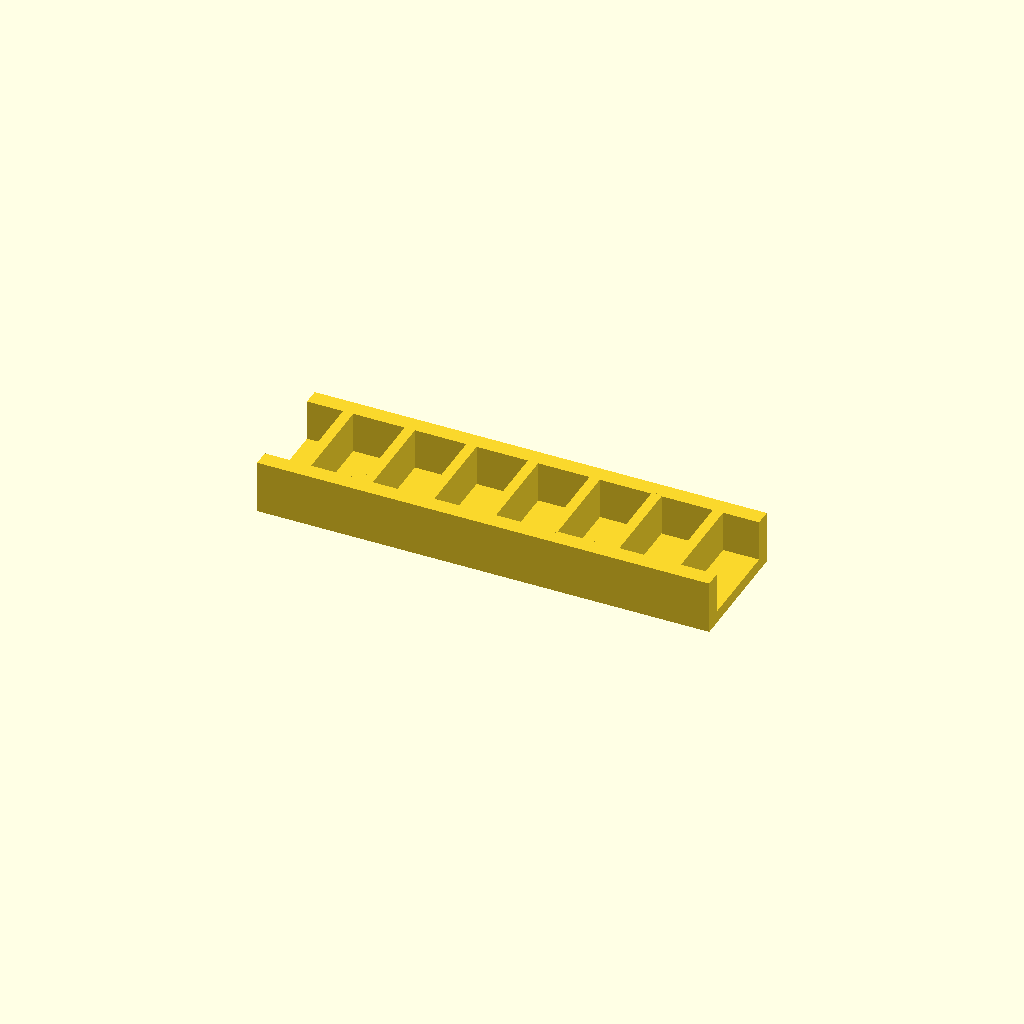
Cell 1: the model at its default parameters.
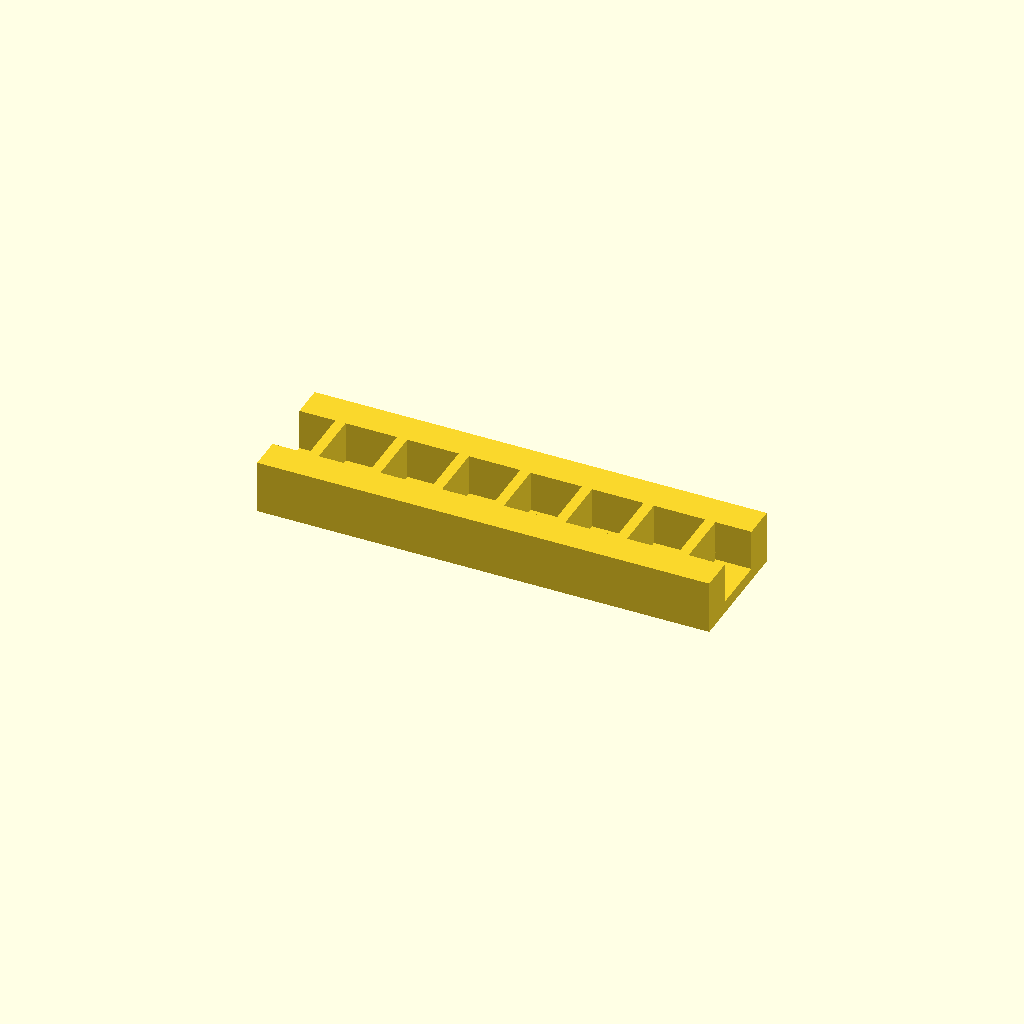
Cell 2: rail_w = 16 (everything else at default).
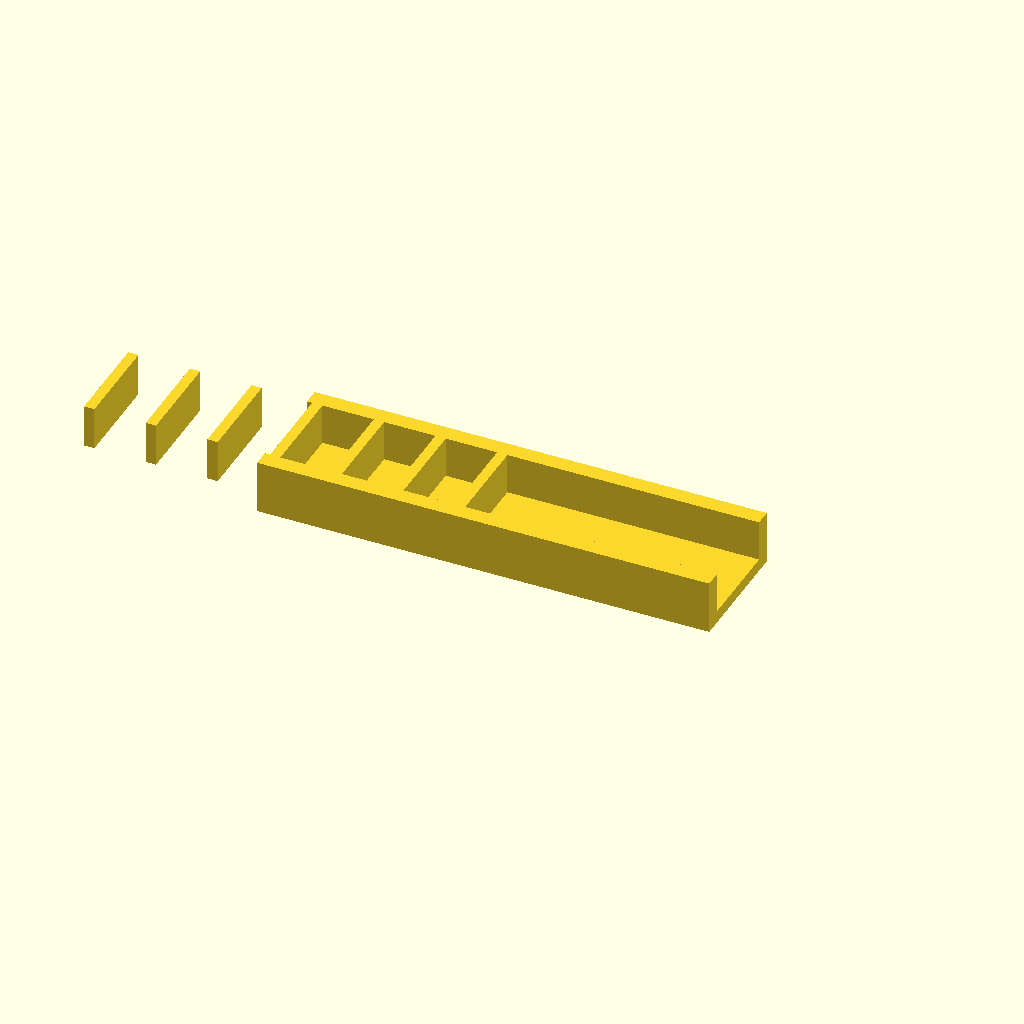
Cell 3 — ribs set to 14, the other parameters unchanged.
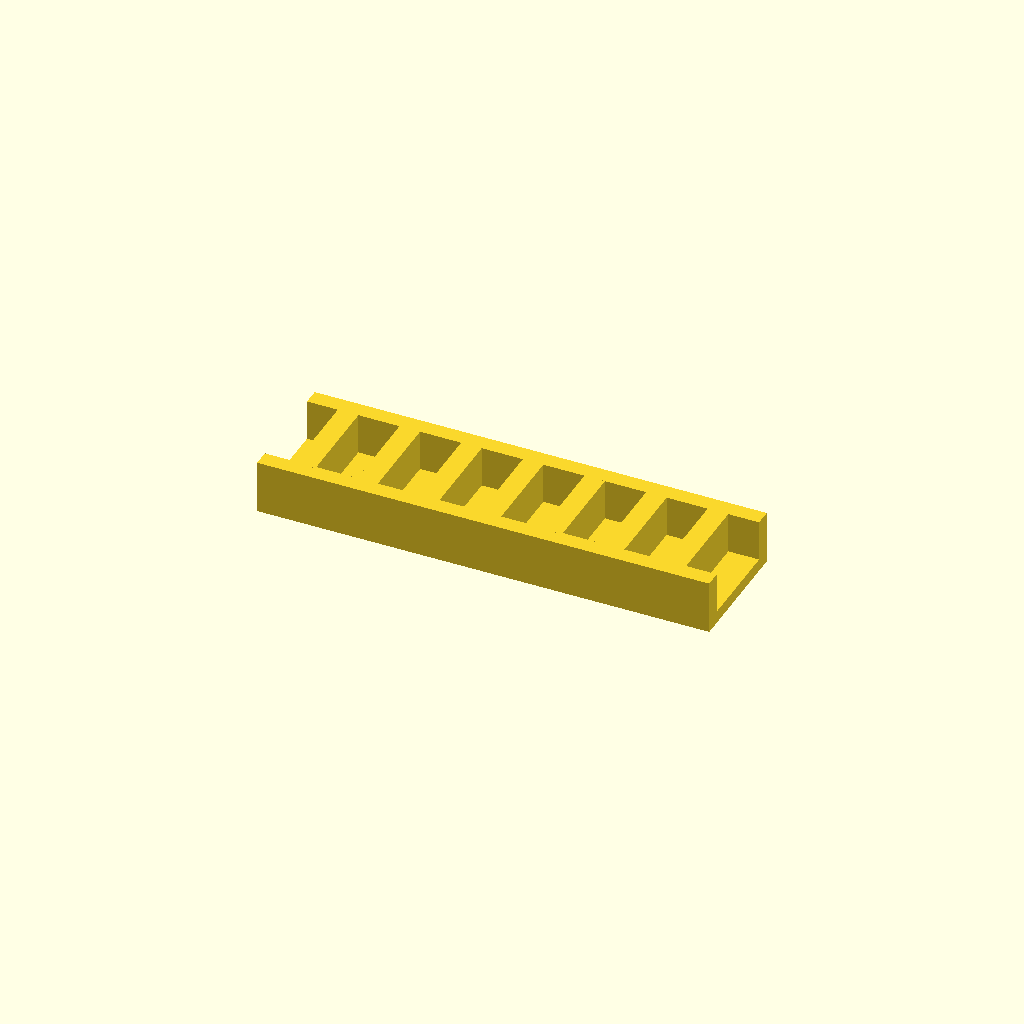
Cell 4: the same model with rib_t = 10.
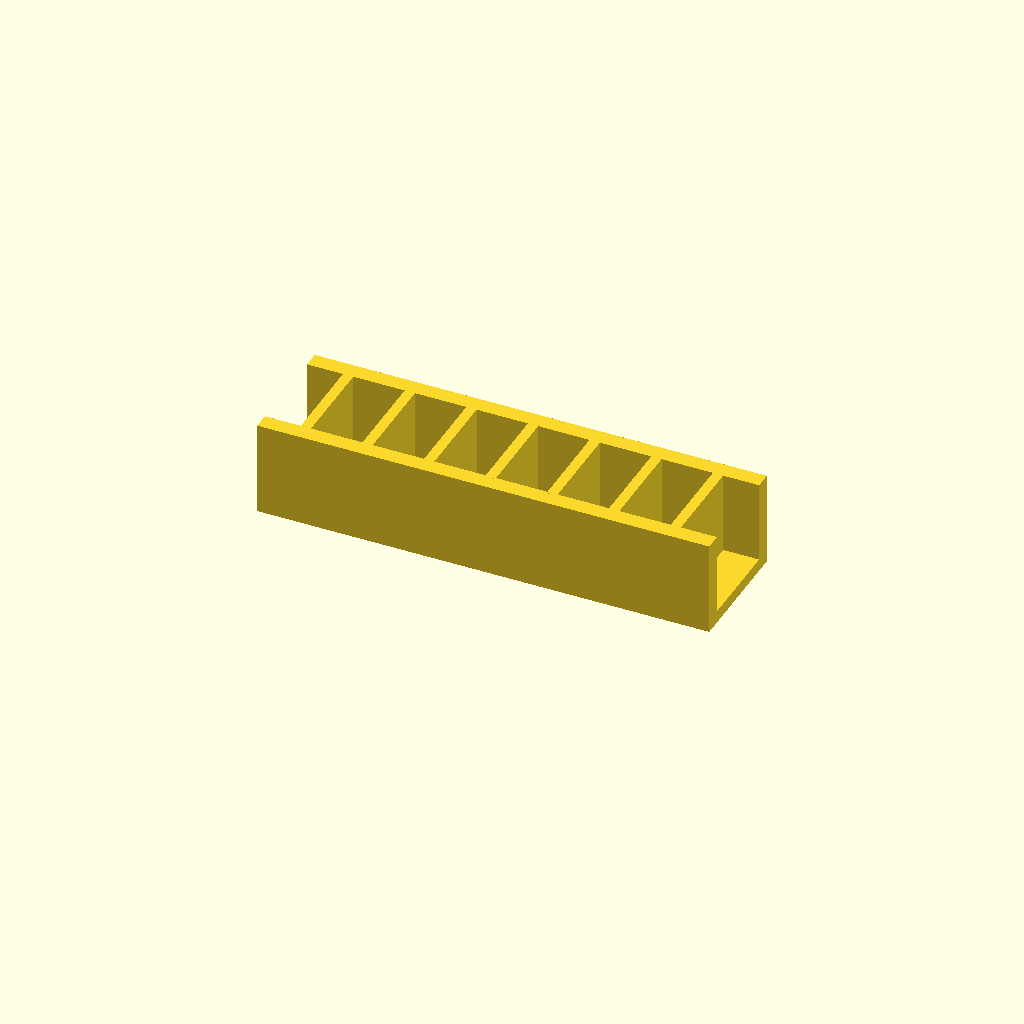
Cell 5: the same model with rib_h = 40.
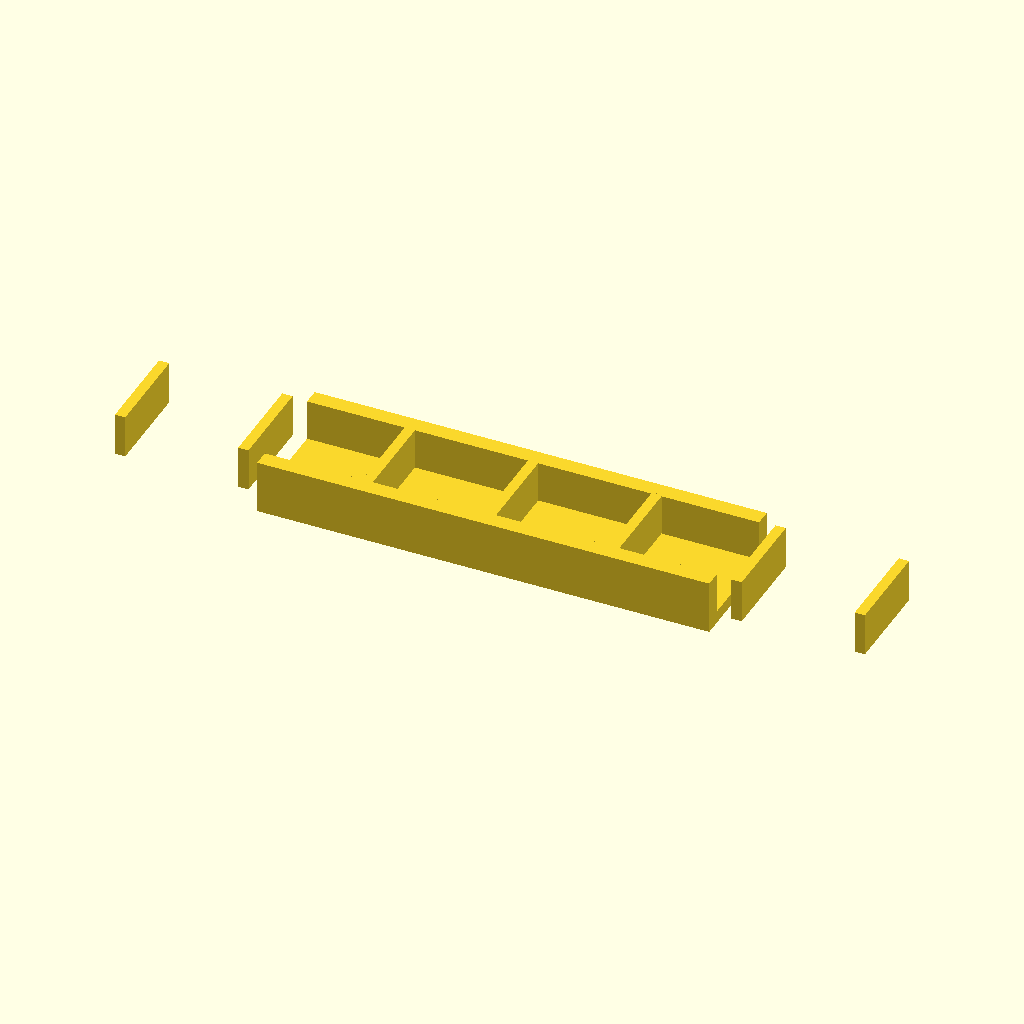
Cell 6: the same model with pitch = 60.
All cells are drawn from one camera (rotation 55°, 0°, 25°, orthographic, colour scheme Cornfield), so only the parameter changes between them.
The OpenSCAD source (optional_data/data/place1/ribframes/part_0131.scad):
$fn = 32;

// ----------------------------------------------------------------------
// Rib frame 220 x 60 x 26
// 7 ribs at 30 mm pitch
// ----------------------------------------------------------------------

// --- parameters (mm) ---
frame = [220, 60, 6];  // base plate size (x, y, z)
rail_w = 8;            // side rail width
ribs = 7;              // number of ribs
rib_t = 5;             // rib thickness
rib_h = 20;            // rib height above the base plate
pitch = 30;            // pitch between rib centres

// --- derived feature positions (mm) ---
span = (ribs - 1) * pitch;          // = 180   distance between the outer ribs
origin_x = -span / 2;               // = -90   X of the first rib
rib_len = frame[1] - 2 * rail_w + 2;  // = 46   rib length, 1 mm into each rail
feature_centers = [
  [origin_x + 0 * pitch, 0],
  [origin_x + 1 * pitch, 0],
  [origin_x + 2 * pitch, 0],
  [origin_x + 3 * pitch, 0],
  [origin_x + 4 * pitch, 0],
  [origin_x + 5 * pitch, 0],
  [origin_x + 6 * pitch, 0]
];   // rib centre line, drives the rib loop

// base plate, two side rails, then the ribs read straight off feature_centers
union() {
  translate([-frame[0] / 2, -frame[1] / 2, 0]) cube(frame);
  translate([-frame[0] / 2, -frame[1] / 2, 0]) cube([frame[0], rail_w, frame[2] + rib_h]);
  translate([-frame[0] / 2, frame[1] / 2 - rail_w, 0]) cube([frame[0], rail_w, frame[2] + rib_h]);
  for (centre = feature_centers)
    translate([centre[0] - rib_t / 2, centre[1] - rib_len / 2, frame[2] - 1])
      cube([rib_t, rib_len, rib_h + 1]);
}
Customizer parameters (derived from the source; name, type, default, range or options):
frame: vector, default [220, 60, 6]
rail_w: number, default 8
ribs: number, default 7
rib_t: number, default 5
rib_h: number, default 20
pitch: number, default 30
